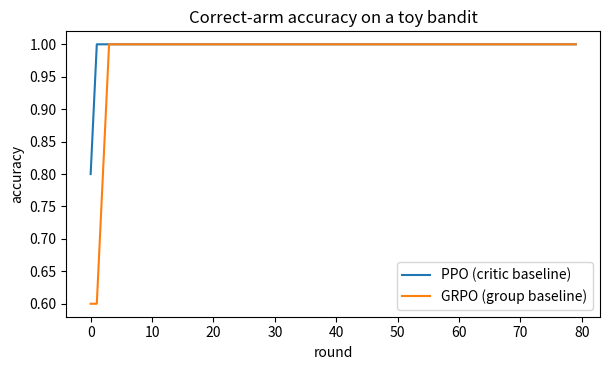
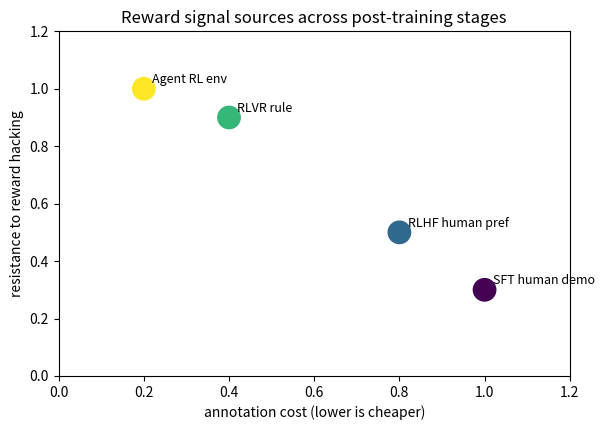
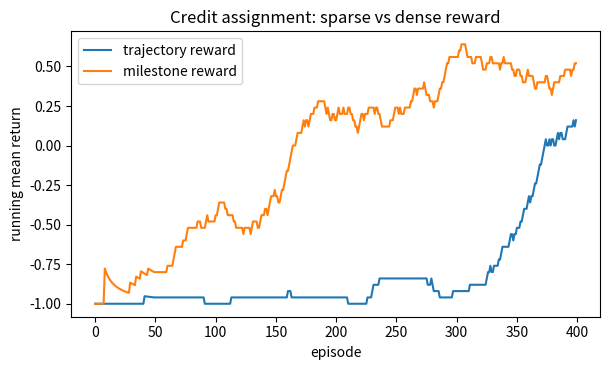

The script that saved these images, in order: (Note: this script raises an exception after producing the figures.)
import numpy as np
from collections import defaultdict

# 迷你语料：只有正常对话，没有"指令-执行"这种格式
corpus = ["天气不错我们出门散步", "晚餐吃什么我想吃面条", "今天的工作完成了早点休息"]

# 字符级 bigram 统计：记录每个字符后各字符出现的次数
cnt = defaultdict(lambda: defaultdict(int))
alphabet = set()
for sent in corpus:
    for ch in sent:
        alphabet.add(ch)
    for ch, nxt in zip(sent, sent[1:]):
        cnt[ch][nxt] += 1
alphabet = sorted(alphabet)


def next_char(ch):
    """按条件概率从 ch 的下一个字符分布里采样。"""
    if ch not in cnt or len(cnt[ch]) == 0:
        return np.random.choice(alphabet)
    options = list(cnt[ch].keys())
    probs = np.array([cnt[ch][c] for c in options], dtype=float)
    probs /= probs.sum()
    return np.random.choice(options, p=probs)


def continue_text(prefix, length=24):
    """从 prefix 出发续写 length 个字符。"""
    out = list(prefix)
    ch = out[-1]
    for _ in range(length):
        nxt = next_char(ch)
        out.append(nxt)
        ch = nxt
    return "".join(out)


np.random.seed(42)
prompt = "用户：请计算 12 加 8 等于几？"
print("输入指令：", prompt)
print("模型续写：", continue_text(prompt))
print()
print("关键观察：续写器没有回答数字，而是顺着指令写了一段像对话的文本。")


import numpy as np


def softmax(x):
    """把 logits 沿最后一维归一化成概率分布。"""
    e = np.exp(x - x.max(axis=-1, keepdims=True))
    return e / e.sum(axis=-1, keepdims=True)


# toy 设定：一条指令 x，模型的输出词表只有 4 个 token
tokens = ["A", "B", "C", "D"]
logits = np.zeros(4)                          # 初始 logits 全 0 → 均匀分布
probs = softmax(logits)

# 三类标签，对应三种时代的监督信号
demo_token = "B"                              # SFT：人类示范期望回复是 B
rm_scores = np.array([0.5, 1.0, -0.2, 0.0])   # RLHF：RM 给四个候选打分
correctness = np.array([0.0, 1.0, 0.0, 1.0])  # RLVR：B 与 D 正确

print("token        :", tokens)
print("当前概率 π   :", np.round(probs, 3))
print("SFT 示范 token:", demo_token)
print("RLHF RM 分数 :", rm_scores)
print("RLVR 正确性  :", correctness)


import numpy as np

demo_idx = 1  # token B

# 扫描示范 token 的概率，看 SFT 损失随概率的变化
print("示范概率 p(B) | SFT 损失 -log p")
for p in np.arange(0.1, 0.95, 0.1):
    print(f"      {p:.1f}      |   {-np.log(p):.4f}")
print()


def sft_loss(theta):
    """单 token 设定下的 SFT 交叉熵损失。"""
    return -np.log(softmax(theta)[demo_idx])


theta = np.zeros(4)
eps = 1e-4
grad = np.array([(sft_loss(theta + eps * np.eye(4)[j]) -
                  sft_loss(theta - eps * np.eye(4)[j])) / (2 * eps)
                 for j in range(4)])
print("SFT 梯度 dL/dθ :", np.round(grad, 3))
print("关键观察：示范 token B 的梯度为负（概率被推高），其余 token 梯度为正（概率被压低）。")


import numpy as np

rm_scores = np.array([0.5, 1.0, -0.2, 0.0])
beta = 0.5
ref = np.full(4, 0.25)  # 参考策略：均匀分布


def rlhf_loss(theta):
    """RLHF 目标：负期望 RM 分数 + KL 约束。"""
    p = softmax(theta)
    reward = rm_scores @ p
    kl = (p * (np.log(p) - np.log(ref))).sum()
    return -reward + beta * kl


theta = np.zeros(4)
print("logit θ(B) | p(B)   | E[r]   | β·KL   | RLHF 损失")
for tb in [-1.5, -0.5, 0.0, 0.5, 1.5]:
    th = theta.copy()
    th[1] = tb
    p = softmax(th)
    kl = (p * (np.log(p) - np.log(ref))).sum()
    print(f"  {tb:+.1f}   | {p[1]:.3f} | {rm_scores@p:.3f} | {beta * kl:.3f} | {rlhf_loss(th):.4f}")

eps = 1e-4
grad = np.array([(rlhf_loss(theta + eps * np.eye(4)[j]) -
                  rlhf_loss(theta - eps * np.eye(4)[j])) / (2 * eps)
                 for j in range(4)])
print()
print("RLHF 梯度 dL/dθ :", np.round(grad, 3))
print("关键观察：RM 分数高于均值(0.325)的 token 被推高，低于均值的被压低；KL 项把整体拉回均匀。")


import numpy as np


def group_advantage(rewards, eps=1e-9):
    """组内归一化 advantage；(r - mean) / (std + eps) 防全对/全错组除零。"""
    return (rewards - rewards.mean()) / (rewards.std() + eps)


rewards = np.array([1.0, -1.0, 0.0, 1.0])
mean = rewards.mean()
std = rewards.std()
advantage = group_advantage(rewards)

print("奖励 r          :", rewards)
print("组均值          :", round(mean, 3))
print("组标准差        :", round(std, 3))
print("组内 advantage  :", np.round(advantage, 3))
print("关键观察：正确候选(1.0)获得正 advantage 被推高，错误候选获得负 advantage 被压低。")

# GRPO 目标随正确 token 概率的变化
print()
print("p(D) | GRPO 加权对数似然目标")
for p in [0.1, 0.3, 0.5, 0.7, 0.9]:
    pi = np.array([(1 - p) / 3] * 3 + [p])
    adv = group_advantage(np.array([0.0, 1.0, 0.0, 1.0]))
    obj = -(adv * np.log(pi)).sum() / 4
    print(f" {p:.1f} |        {obj:.4f}")

# 全对组与全错组：advantage 恒为 0
print()
for name, r in [("全对组", np.array([1.0, 1.0, 1.0, 1.0])),
                ("全错组", np.array([-1.0, -1.0, -1.0, -1.0]))]:
    adv = group_advantage(r)
    print(f"{name} r={r.tolist()} -> advantage={np.round(adv, 3)}")
print("关键观察：组内无差异时 advantage 全为 0，这一组样本不产生任何梯度。")


import numpy as np

demo_idx = 1
rm_scores = np.array([0.5, 1.0, -0.2, 0.0])
correctness = np.array([0.0, 1.0, 0.0, 1.0])
beta = 0.5
ref = np.full(4, 0.25)


def sft_loss(theta):
    """SFT 交叉熵。"""
    return -np.log(softmax(theta)[demo_idx])


def rlhf_loss(theta):
    """RLHF 目标：负期望 RM 分数 + KL 约束。"""
    p = softmax(theta)
    return -(rm_scores @ p) + beta * (p * (np.log(p) - np.log(ref))).sum()


def grpo_loss(theta):
    """组内 advantage 加权的对数似然（策略梯度的等价目标）。"""
    p = softmax(theta)
    adv = group_advantage(correctness)
    return -(adv @ np.log(p)).sum() / len(correctness)


def grad_of(loss, theta):
    """数值差分求梯度。"""
    eps = 1e-4
    return np.array([(loss(theta + eps * np.eye(4)[j]) -
                      loss(theta - eps * np.eye(4)[j])) / (2 * eps)
                     for j in range(4)])


theta = np.zeros(4)
for name, loss in [("SFT", sft_loss), ("RLHF", rlhf_loss), ("RLVR/GRPO", grpo_loss)]:
    g = grad_of(loss, theta)
    direction = ["↑推高" if x < 0 else "↓压低" for x in g]
    print(f"{name:9s} 梯度 {np.round(g, 3)}  方向 {direction}")
print()
print("关键观察：SFT 只推高示范 token B；RLHF 推高 RM 分数高的 A、B；RLVR 推高正确的 B、D。")


import numpy as np

rng = np.random.default_rng(42)

NUM_Q = 5
NUM_A = 10
correct = rng.integers(0, NUM_A, size=NUM_Q)   # 每个问题的正确动作

logits = np.zeros((NUM_Q, NUM_A))   # 策略参数
value = np.zeros(NUM_Q)             # 价值网络：每个问题一个标量基线
lr_policy = 0.05
lr_value = 0.1


def sample_one():
    """采样一条 (问题, 动作)，返回问题、动作、奖励与采样概率。"""
    q = int(rng.integers(0, NUM_Q))
    p = softmax(logits[q])
    a = int(rng.choice(NUM_A, p=p))
    r = 1.0 if a == correct[q] else -1.0
    return q, a, r, p


def ppo_step():
    """PPO 简化版：advantage = 奖励 - 价值基线，策略按 advantage 加权更新。"""
    for _ in range(32):
        q, a, r, p = sample_one()
        adv = r - value[q]
        logits[q] += lr_policy * adv * (np.eye(NUM_A)[a] - p)
        value[q] += lr_value * (r - value[q])   # 价值向奖励回归


ppl_acc = []
for it in range(80):
    ppo_step()
    p = softmax(logits)
    acc = (np.argmax(p, axis=1) == correct).mean()
    ppl_acc.append(acc)

print("PPO 正确率（每 20 轮）:", [round(float(x), 2) for x in ppl_acc[::20]])
print("PPO 末期每个问题正确动作的概率:",
      np.round(softmax(logits)[np.arange(NUM_Q), correct], 2))


import numpy as np

rng = np.random.default_rng(7)

# 与 PPO 同一组问题，重新初始化策略
logits_g = np.zeros((NUM_Q, NUM_A))
lr_g = 0.2
K = 4  # 每组采样 4 个动作


def grpo_update(q):
    """GRPO：对一个问题采样一组动作，组内归一化 advantage，无价值网络。"""
    p = softmax(logits_g[q])
    acts = rng.choice(NUM_A, size=K, p=p)
    rewards = np.array([1.0 if a == correct[q] else -1.0 for a in acts])
    adv = group_advantage(rewards)
    for i, a in enumerate(acts):
        onehot = np.zeros(NUM_A)
        onehot[a] = 1.0
        logits_g[q] += lr_g / K * adv[i] * (onehot - p)
    return rewards


g_acc = []
wasted_history = []
for it in range(80):
    wasted = 0
    for _ in range(8):   # 每轮 8 个组
        q = int(rng.integers(0, NUM_Q))
        rewards = grpo_update(q)
        if rewards.max() == rewards.min():
            wasted += 1
    wasted_history.append(wasted)
    p = softmax(logits_g)
    g_acc.append((np.argmax(p, axis=1) == correct).mean())

print("GRPO 正确率（每 20 轮）:", [round(float(x), 2) for x in g_acc[::20]])
print("每轮全对/全错组数量（前 10 轮）:", wasted_history[:10])
print("关键观察：GRPO 不需要价值网络，但全对组与全错组不产生任何梯度，这批样本白算。")

import matplotlib.pyplot as plt

plt.figure(figsize=(6.2, 3.8))
plt.plot(ppl_acc, label="PPO (critic baseline)")
plt.plot(g_acc, label="GRPO (group baseline)")
plt.xlabel("round")
plt.ylabel("accuracy")
plt.title("Correct-arm accuracy on a toy bandit")
plt.legend()
plt.tight_layout()
plt.show()


import matplotlib.pyplot as plt

# 四个信号来源，投影到 (标注成本, 抗 hack 可靠性) 平面
signals = [
    ("SFT human demo", 1.0, 0.30),
    ("RLHF human pref", 0.8, 0.50),
    ("RLVR rule", 0.4, 0.90),
    ("Agent RL env", 0.2, 1.00),
]
names = [s[0] for s in signals]
costs = [s[1] for s in signals]
rel = [s[2] for s in signals]

plt.figure(figsize=(6.2, 4.4))
plt.scatter(costs, rel, s=260, c=range(4), cmap="viridis")
for i, name in enumerate(names):
    plt.annotate(name, (costs[i], rel[i]),
                 textcoords="offset points", xytext=(6, 4), fontsize=9)
plt.xlabel("annotation cost (lower is cheaper)")
plt.ylabel("resistance to reward hacking")
plt.title("Reward signal sources across post-training stages")
plt.xlim(0, 1.2)
plt.ylim(0, 1.2)
plt.tight_layout()
plt.show()

print("关键观察：信号来源从右上角迁向左下角——标注成本一路下降，可靠性一路上升。")


import numpy as np

rng = np.random.default_rng(1)
N_ACT = 3
correct_steps = np.array([0, 1, 2])   # 第 3 步的正确选择决定终局成败


def sample_trajectory(logits):
    """按策略逐步采样三步动作。"""
    return np.array([rng.choice(N_ACT, p=softmax(logits[t])) for t in range(3)])


def trajectory_reward(acts):
    """只有三步全对给 +1，否则 -1。"""
    return 1.0 if (acts == correct_steps).all() else -1.0


def milestone_rewards(acts):
    """每步子目标达成 +0.3，末尾成功再 +0.1。"""
    per = 0.3 * (acts == correct_steps).astype(float)
    if (acts == correct_steps).all():
        per[2] += 0.1
    return per


def reinforce_grad(logits, mode):
    """一次 episode 的策略梯度估计。"""
    acts = sample_trajectory(logits)
    g = np.zeros_like(logits)
    if mode == "trajectory":
        R = trajectory_reward(acts)
        for t in range(3):
            g[t] = R * (np.eye(N_ACT)[acts[t]] - softmax(logits[t]))
    else:
        r = milestone_rewards(acts)
        for t in range(3):
            g[t] = r[t] * (np.eye(N_ACT)[acts[t]] - softmax(logits[t]))
    return g, acts


# 从同一均匀策略出发，各采样 500 次梯度，比较方差
logits0 = np.zeros((3, N_ACT))
traj_grads, mile_grads = [], []
for _ in range(500):
    g1, _ = reinforce_grad(logits0, "trajectory")
    g2, _ = reinforce_grad(logits0, "milestone")
    traj_grads.append(g1)
    mile_grads.append(g2)
var_t = np.array(traj_grads).var()
var_m = np.array(mile_grads).var()
print("均匀策略下梯度方差：轨迹奖励", round(var_t, 4), " vs 里程碑奖励", round(var_m, 4))
print()

# 训练对比：400 轮，画 50 轮滑动平均的回报
M = 400
lr = 0.1


def train(mode):
    """跑 M 轮 REINFORCE，返回逐轮终局回报。"""
    logits = np.zeros((3, N_ACT))
    returns = []
    for it in range(M):
        g, acts = reinforce_grad(logits, mode)
        logits += lr * g
        returns.append(1.0 if (acts == correct_steps).all() else -1.0)
    return returns


def running_mean(x, w=50):
    """w 窗口的滑动平均。"""
    out = []
    for i in range(len(x)):
        lo = max(0, i - w + 1)
        out.append(np.mean(x[lo:i + 1]))
    return out


ret_t = running_mean(train("trajectory"))
ret_m = running_mean(train("milestone"))
print("400 轮末的滑动平均回报：轨迹奖励", round(ret_t[-1], 3),
      " vs 里程碑奖励", round(ret_m[-1], 3))

import matplotlib.pyplot as plt

plt.figure(figsize=(6.2, 3.8))
plt.plot(ret_t, label="trajectory reward")
plt.plot(ret_m, label="milestone reward")
plt.xlabel("episode")
plt.ylabel("running mean return")
plt.title("Credit assignment: sparse vs dense reward")
plt.legend()
plt.tight_layout()
plt.show()


import sys, os, re
import numpy as np

# 统一走仓库根目录的 llm_client.py，真实 API 演示下同样可跑
_root = os.path.abspath(os.getcwd())
while not os.path.exists(os.path.join(_root, "llm_client.py")):
    _root = os.path.dirname(_root)
    if _root == os.path.dirname(_root):
        break
if _root not in sys.path:
    sys.path.insert(0, _root)
from llm_client import get_llm

client = get_llm()
print("当前 LLM 模式:", "脚本化示例" if False else "real API")

# 问题池：前三题 脚本化示例 能直接算出加法，最后一题乘法 脚本化示例 不会处理
questions = ["计算 13 加 24 等于几", "计算 35 加 19 等于几",
             "计算 7 加 46 等于几", "计算 12 乘 7 等于几"]
answers = {"计算 13 加 24 等于几": 37, "计算 35 加 19 等于几": 54,
           "计算 7 加 46 等于几": 53, "计算 12 乘 7 等于几": 84}


def extract_number(text):
    """从回复里提取第一个整数；提取不到返回 None。"""
    m = re.search(r"-?\d+", text)
    return int(m.group()) if m else None


def propose(q):
    """模型提出答案：问一次 LLM，解析出数字。"""
    reply = client.chat([{"role": "user", "content": f"{q}，只输出数字。"}])
    return extract_number(reply)


proposal = {q: propose(q) for q in questions}

# 候选答案池：脚本化示例 的提案 + 干扰项；乘法题的正确答案不在池里
candidate_pool = {}
for q in questions:
    cands = []
    if proposal[q] is not None:
        cands.append(proposal[q])
    cands += [answers[q] + 3, answers[q] - 7]   # 干扰项
    candidate_pool[q] = list(dict.fromkeys(cands))

for q in questions:
    print(f"{q}: 提案 {proposal[q]}, 候选池 {candidate_pool[q]}")
print("关键观察：前三题的提案就是正确答案；乘法题的提案是 None，正确答案不在池中。")


rng = np.random.default_rng(3)
lr = 0.2
logits_map = {q: np.zeros(len(candidate_pool[q])) for q in questions}
q_fail = questions[-1]


def run_round():
    """跑一轮 RL：每个问题采样答案，环境核对，REINFORCE 更新。返回逐题是否成功。"""
    per_q = {}
    for q, cands in candidate_pool.items():
        p = softmax(logits_map[q])
        idx = int(rng.choice(len(cands), p=p))
        a = cands[idx]
        r = 1.0 if a == answers[q] else -1.0
        logits_map[q] += lr * r * (np.eye(len(cands))[idx] - p)
        per_q[q] = (a == answers[q])
    return per_q


def correct_prob():
    """正确答案的平均策略概率（只统计正确答案在池里的问题）。"""
    vals = []
    for q, cands in candidate_pool.items():
        if answers[q] in cands:
            vals.append(float(softmax(logits_map[q])[cands.index(answers[q])]))
    return np.mean(vals)


def block_means(x):
    """把逐轮序列切成每 15 轮一块，返回块均值。"""
    return [round(float(np.mean(x[i * 15:(i + 1) * 15])), 2)
            for i in range(len(x) // 15)]


# 不改造失败任务：连续 60 轮，观察成功率与正确答案概率
rates, probs, fail_rate = [], [], []
for it in range(60):
    per_q = run_round()
    rates.append(np.mean(list(per_q.values())))
    probs.append(correct_prob())
    fail_rate.append(per_q[q_fail])

print("整体采样成功率（每 15 轮）:", block_means(rates))
print("正确答案平均概率（每 15 轮）:", block_means(probs))
print("乘法问题采样成功率（每 15 轮）:", block_means(fail_rate))
print("关键观察：前 3 题正确答案概率逐块上升；乘法题的正确答案不在池中，成功率恒为 0——任务被丢弃。")


import matplotlib.pyplot as plt

# 命运 B：改造——把乘法拆成连加，用 脚本化示例 逐个核对子目标，环境验证终值
acc = 12
verified = None
for step in range(6):
    target = acc + 12
    reply = client.chat([{"role": "user",
                          "content": f"检查 {acc} 加 12 是否等于 {target}，只输出数字。"}])
    if extract_number(reply) != target:
        break
    acc = target
verified = acc

pool_before = sum(len(c) for c in candidate_pool.values())
print("改造得到的验证答案:", verified)
assert verified is not None, "真实模型没有返回可验证的答案"

# 正确答案进入候选池，策略重新初始化
candidate_pool[q_fail] = list(dict.fromkeys(candidate_pool[q_fail] + [verified]))
logits_map[q_fail] = np.zeros(len(candidate_pool[q_fail]))
pool_after = sum(len(c) for c in candidate_pool.values())
print("改造后乘法问题候选池:", candidate_pool[q_fail])
print("数据池大小: 改造前", pool_before, "→ 改造后", pool_after)

# 继续跑 100 轮 RL，观察乘法问题随数据池膨胀而学会
rates2, prob2, fail2 = [], [], []
for it in range(100):
    per_q = run_round()
    rates2.append(np.mean(list(per_q.values())))
    prob2.append(float(softmax(logits_map[q_fail])[candidate_pool[q_fail].index(84)]))
    fail2.append(per_q[q_fail])

print("改造后整体采样成功率（每 20 轮）:", block_means(rates2))
print("改造后乘法问题正确概率（每 20 轮）:", block_means(prob2))
print("改造后乘法问题采样成功率（每 20 轮）:", block_means(fail2))

plt.figure(figsize=(6.2, 3.8))
plt.plot(rates, label="overall (before curriculum)")
plt.plot(rates2, label="overall (after curriculum)")
plt.plot(prob2, label="correct prob of failed task")
plt.xlabel("round")
plt.ylabel("success rate / prob")
plt.title("Environment feedback flywheel")
plt.legend()
plt.tight_layout()
plt.show()


import matplotlib.pyplot as plt

stages = [
    (2021.0, "SFT\nhuman demos", "FLAN / InstructGPT-SFT"),
    (2022.6, "RLHF\nhuman prefs", "InstructGPT / ChatGPT"),
    (2024.1, "RLVR\nverifiable rules", "DeepSeek-R1 / DAPO"),
    (2025.3, "Agent RL\nenvironment", "RLEF / WebRL / MiRA"),
]

fig, ax = plt.subplots(figsize=(6.6, 3.0))
ax.axhline(0, color="gray", lw=1)
for x, label, work in stages:
    ax.scatter(x, 0, s=90, zorder=3)
    ax.annotate(label, (x, 0), xytext=(0, 14), textcoords="offset points",
                ha="center", fontsize=9)
    ax.annotate(work, (x, 0), xytext=(0, -20), textcoords="offset points",
                ha="center", fontsize=7, color="dimgray")
ax.set_xlim(2020, 2026.8)
ax.set_ylim(-0.4, 0.4)
ax.axis("off")
plt.title("Post-training evolution: reward moves from humans to environment")
plt.tight_layout()
plt.show()


def classify(desc):
    """根据描述里的信号来源判断训练阶段。"""
    if "轨迹" in desc or "沙箱" in desc:
        return "Agent RL"
    if "标准答案" in desc or "规则函数" in desc or "通过测试" in desc:
        return "RLVR"
    if "示范" in desc or "期望回复" in desc:
        return "SFT"
    return "RLHF"


descs = [
    "用人工书写的 (指令, 期望回复) 做交叉熵微调",
    "让标注员对 6 个候选回复排序，训练奖励模型后做 PPO",
    "用规则函数判断答案与标准答案是否一致，做 GRPO",
    "在沙箱环境里跑完整 Agent 轨迹，用测试是否通过当奖励",
    "让 AI 依据原则列表自我批评与修订，用偏好做 PPO",
    "用规则函数判断代码是否通过测试，奖励 +1/-1",
]
stages = [classify(d) for d in descs]
print("分类结果：", stages)

assert stages[0] == "SFT"
assert stages[1] == "RLHF"
assert stages[2] == "RLVR"
assert stages[3] == "Agent RL"
assert stages[4] == "RLHF"
assert stages[5] == "RLVR"
print("6 条全部判对。抓住信号来源，就能定位训练阶段。")


import numpy as np


def grpo_advantage(rewards):
    """组内归一化 advantage；std 分母加微小量防除零。"""
    mean = rewards.mean()
    std = rewards.std() + 1e-9
    return (rewards - mean) / std


def has_zero_signal(rewards):
    """全对或全错时 advantage 全为 0，返回 True。"""
    return bool(rewards.max() == rewards.min())


r2 = np.array([1.0, 1.0, -1.0, -1.0])
a2 = grpo_advantage(r2)
print("r =", r2, "-> advantage =", np.round(a2, 3))
assert np.allclose(a2, [1.0, 1.0, -1.0, -1.0])
assert has_zero_signal(np.array([1.0, 1.0, 1.0])) is True
assert has_zero_signal(np.array([-1.0, -1.0])) is True
assert has_zero_signal(r2) is False
assert np.allclose(grpo_advantage(np.array([1.0, 1.0, 1.0])), 0.0)

print("advantage 归一化与零梯度组判定都正确。")
print("全对/全错组的 advantage 全为 0，不产生任何梯度；大量这样的组就是算力浪费，DAPO 用动态采样解决它。")


def trajectory_reward(steps_ok):
    """steps_ok 是三个布尔值。只有全部成功给 +1，否则 -1。"""
    return 1.0 if all(steps_ok) else -1.0


def milestone_reward(steps_ok):
    """每步子目标达成 +0.3，最后成功再 +0.1（合计 1.0），保留一位小数。"""
    per_step = 0.3 * sum(steps_ok)
    final = 0.1 if all(steps_ok) else 0.0
    return round(per_step + final, 1)


ok_all = [True, True, True]
ok_partial = [True, False, True]

assert trajectory_reward(ok_all) == 1.0
assert trajectory_reward(ok_partial) == -1.0
assert milestone_reward(ok_all) == 1.0
assert milestone_reward(ok_partial) == 0.6

print("轨迹奖励：全对", trajectory_reward(ok_all), "，部分对", trajectory_reward(ok_partial))
print("里程碑奖励：全对", milestone_reward(ok_all), "，部分对", milestone_reward(ok_partial))
print("同一轨迹，轨迹奖励只给 -1，里程碑奖励给了 +0.6 的过程信号——模型知道第一步做对了。")
